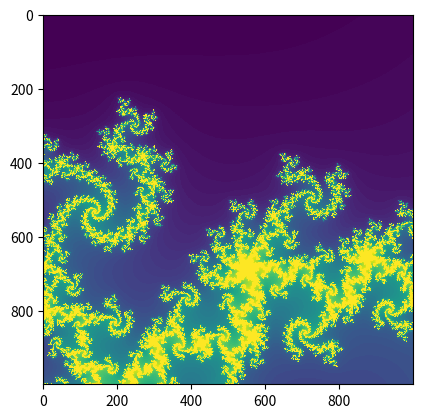

This figure's Python source:
import numpy as np
import matplotlib.pyplot as plt

# counts the number of iterations until the function diverges or
# returns the iteration threshold that we check until
def countIterationsUntilDivergent(c, threshold):
    z = complex(0, 0)
    for iteration in range(threshold):
        z = (z*z) + c

        if abs(z) > 4:
            break
            pass
        pass
    return iteration

# takes the iteration limit before declaring function as convergent and
# takes the density of the atlas
# create atlas, plot mandelbrot set, display set
def mandelbrot(threshold, density):
    # location and size of the atlas rectangle
    # realAxis = np.linspace(-2.25, 0.75, density)
    # imaginaryAxis = np.linspace(-1.5, 1.5, density)
    realAxis = np.linspace(-0.22, -0.219, 1000)
    imaginaryAxis = np.linspace(-0.70, -0.699, 1000)
    realAxisLen = len(realAxis)
    imaginaryAxisLen = len(imaginaryAxis)

    # 2-D array to represent mandelbrot atlas
    atlas = np.empty((realAxisLen, imaginaryAxisLen))

    # color each point in the atlas depending on the iteration count
    for ix in range(realAxisLen):
        for iy in range(imaginaryAxisLen):
            cx = realAxis[ix]
            cy = imaginaryAxis[iy]
            c = complex(cx, cy)

            atlas[ix, iy] = countIterationsUntilDivergent(c, threshold)
            pass
        pass

    # plot and display mandelbrot set
    plt.imshow(atlas.T, interpolation="nearest")
    plt.show()

# time to party!!
mandelbrot(120, 1000)